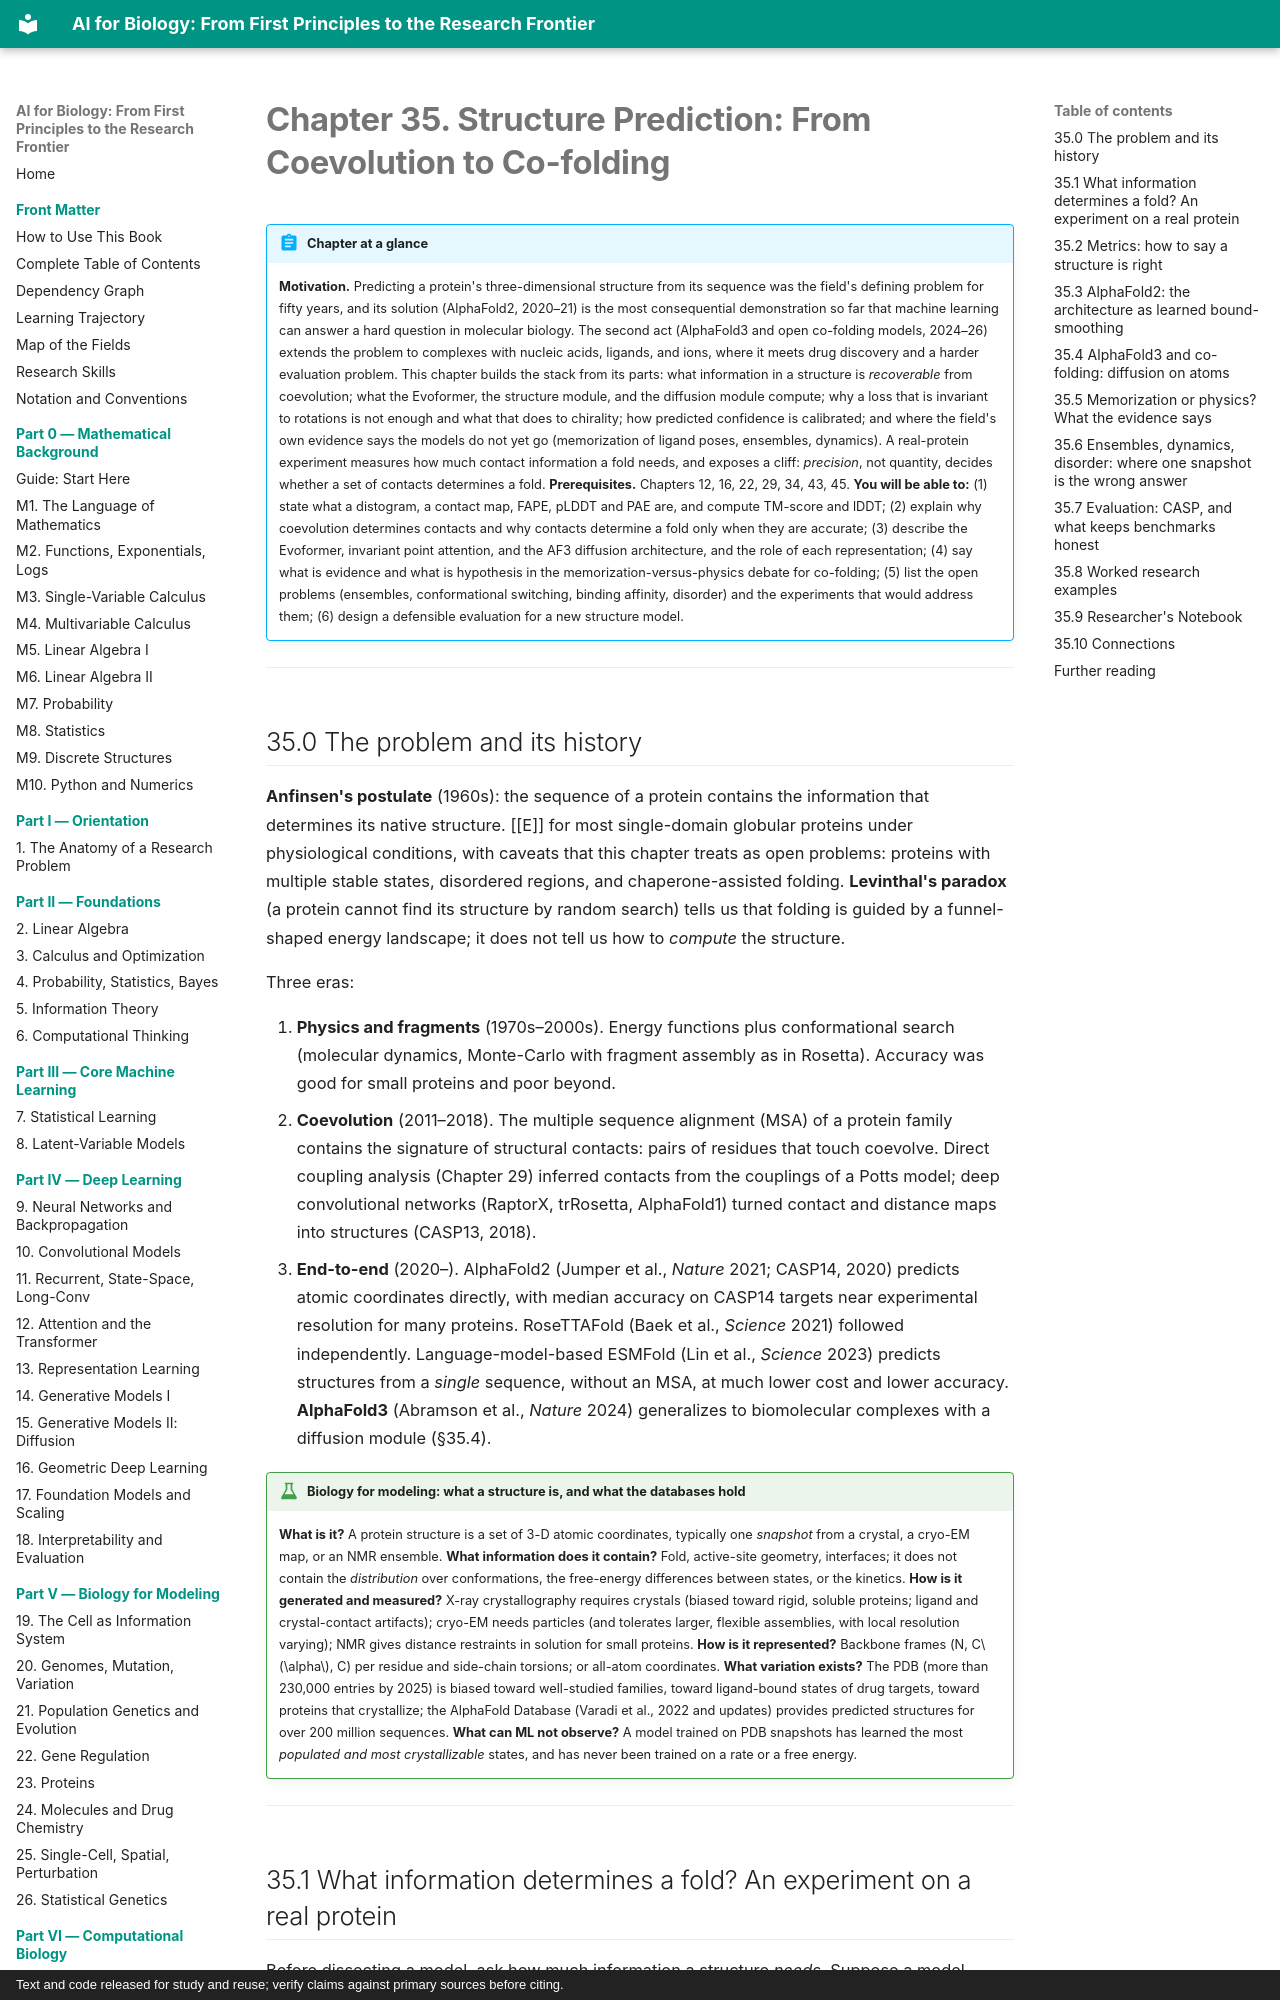

repository: namknnguyen/ai-for-biology-book · page: chapters/ch35-structure-prediction/index.html · generator: mkdocs · copyright: Text and code released for study and reuse; verify claims against primary sources before citing.

# Chapter 35. Structure Prediction: From Coevolution to Co-folding

!!! abstract "Chapter at a glance"
    **Motivation.** Predicting a protein's three-dimensional structure from its sequence was the field's defining problem for fifty years, and its solution (AlphaFold2, 2020–21) is the most consequential demonstration so far that machine learning can answer a hard question in molecular biology. The second act (AlphaFold3 and open co-folding models, 2024–26) extends the problem to complexes with nucleic acids, ligands, and ions, where it meets drug discovery and a harder evaluation problem. This chapter builds the stack from its parts: what information in a structure is *recoverable* from coevolution; what the Evoformer, the structure module, and the diffusion module compute; why a loss that is invariant to rotations is not enough and what that does to chirality; how predicted confidence is calibrated; and where the field's own evidence says the models do not yet go (memorization of ligand poses, ensembles, dynamics). A real-protein experiment measures how much contact information a fold needs, and exposes a cliff: *precision*, not quantity, decides whether a set of contacts determines a fold.
    **Prerequisites.** Chapters 12, 16, 22, 29, 34, 43, 45.
    **You will be able to:** (1) state what a distogram, a contact map, FAPE, pLDDT and PAE are, and compute TM-score and lDDT; (2) explain why coevolution determines contacts and why contacts determine a fold only when they are accurate; (3) describe the Evoformer, invariant point attention, and the AF3 diffusion architecture, and the role of each representation; (4) say what is evidence and what is hypothesis in the memorization-versus-physics debate for co-folding; (5) list the open problems (ensembles, conformational switching, binding affinity, disorder) and the experiments that would address them; (6) design a defensible evaluation for a new structure model.

---

## 35.0 The problem and its history

**Anfinsen's postulate** (1960s): the sequence of a protein contains the information that determines its native structure. [[E]] for most single-domain globular proteins under physiological conditions, with caveats that this chapter treats as open problems: proteins with multiple stable states, disordered regions, and chaperone-assisted folding. **Levinthal's paradox** (a protein cannot find its structure by random search) tells us that folding is guided by a funnel-shaped energy landscape; it does not tell us how to *compute* the structure.

Three eras:

1. **Physics and fragments** (1970s–2000s). Energy functions plus conformational search (molecular dynamics, Monte-Carlo with fragment assembly as in Rosetta). Accuracy was good for small proteins and poor beyond.
2. **Coevolution** (2011–2018). The multiple sequence alignment (MSA) of a protein family contains the signature of structural contacts: pairs of residues that touch coevolve. Direct coupling analysis (Chapter 29) inferred contacts from the couplings of a Potts model; deep convolutional networks (RaptorX, trRosetta, AlphaFold1) turned contact and distance maps into structures (CASP13, 2018).
3. **End-to-end** (2020–). AlphaFold2 (Jumper et al., *Nature* 2021; CASP14, 2020) predicts atomic coordinates directly, with median accuracy on CASP14 targets near experimental resolution for many proteins. RoseTTAFold (Baek et al., *Science* 2021) followed independently. Language-model-based ESMFold (Lin et al., *Science* 2023) predicts structures from a *single* sequence, without an MSA, at much lower cost and lower accuracy. **AlphaFold3** (Abramson et al., *Nature* 2024) generalizes to biomolecular complexes with a diffusion module (§35.4).

!!! bio "Biology for modeling: what a structure is, and what the databases hold"
    **What is it?** A protein structure is a set of 3-D atomic coordinates, typically one *snapshot* from a crystal, a cryo-EM map, or an NMR ensemble. **What information does it contain?** Fold, active-site geometry, interfaces; it does not contain the *distribution* over conformations, the free-energy differences between states, or the kinetics. **How is it generated and measured?** X-ray crystallography requires crystals (biased toward rigid, soluble proteins; ligand and crystal-contact artifacts); cryo-EM needs particles (and tolerates larger, flexible assemblies, with local resolution varying); NMR gives distance restraints in solution for small proteins. **How is it represented?** Backbone frames (N, C$\alpha$, C) per residue and side-chain torsions; or all-atom coordinates. **What variation exists?** The PDB (more than 230,000 entries by 2025) is biased toward well-studied families, toward ligand-bound states of drug targets, toward proteins that crystallize; the AlphaFold Database (Varadi et al., 2022 and updates) provides predicted structures for over 200 million sequences. **What can ML not observe?** A model trained on PDB snapshots has learned the most *populated and most crystallizable* states, and has never been trained on a rate or a free energy.

---
